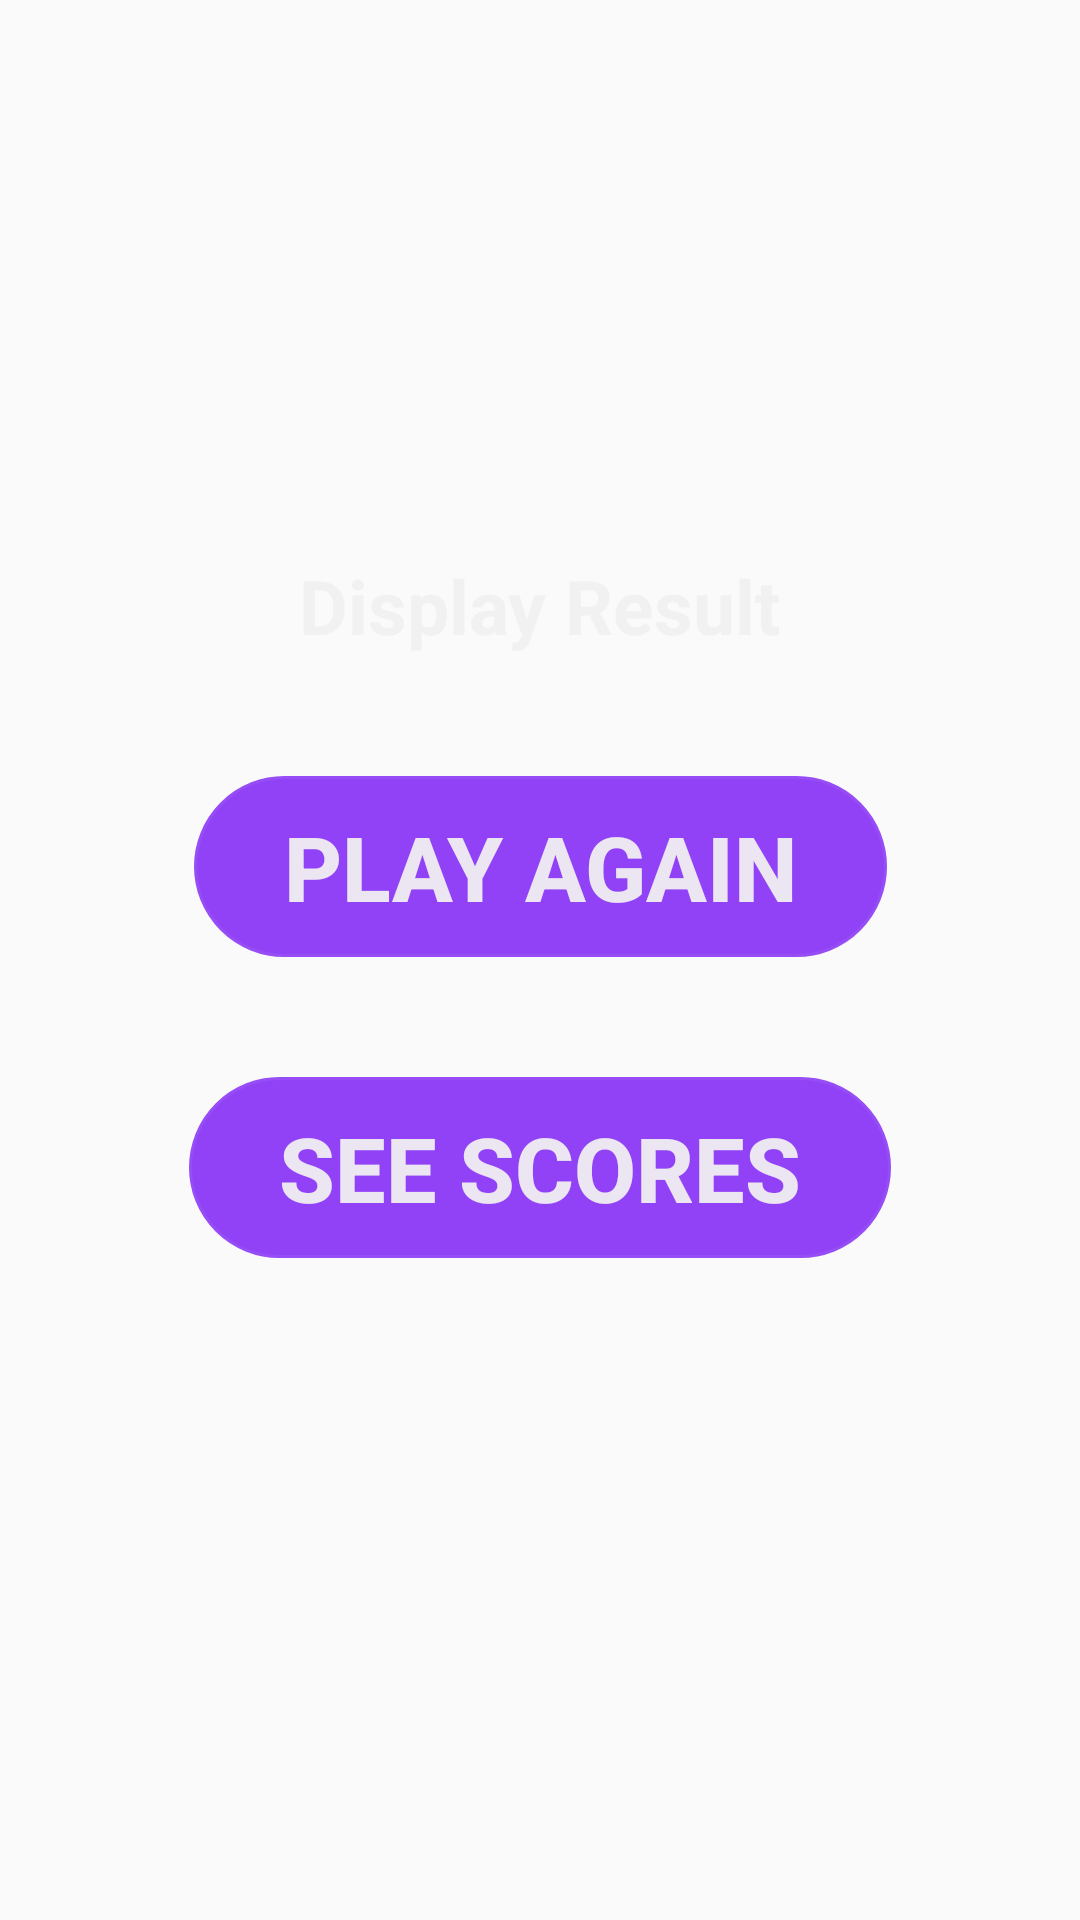

Layout XML and referenced resources for this Android screen:
<!-- AndroidManifest.xml: application theme AppTheme -->
<!-- res/layout/fragment_score.xml -->
<?xml version="1.0" encoding="utf-8"?>
<layout xmlns:android="http://schemas.android.com/apk/res/android"
    xmlns:tools="http://schemas.android.com/tools"
    xmlns:app="http://schemas.android.com/apk/res-auto">

    <data>
        <variable
            name="sleep"
            type="com.example.mobilalkproject.database.Scores" />
    </data>

    <androidx.constraintlayout.widget.ConstraintLayout
        android:id="@+id/score_layout"
        android:layout_width="match_parent"
        android:layout_height="match_parent"
        android:orientation="vertical"
        android:background="@drawable/ic_background"
        tools:context=".screens.score.ScoreFragment">

        <ImageView
            android:layout_width="84dp"
            android:layout_height="100dp"
            android:src="@drawable/trophy"
            android:id="@+id/trophyImage"
            android:layout_marginTop="50dp"
            app:layout_constraintStart_toStartOf="parent"
            app:layout_constraintEnd_toEndOf="parent"
            app:layout_constraintTop_toTopOf="parent"/>

        <TextView
            android:id="@+id/displayResult"
            android:layout_width="wrap_content"
            android:layout_height="wrap_content"
            android:layout_marginStart="32dp"
            android:layout_marginTop="35dp"
            android:layout_marginEnd="32dp"
            android:text="Display Result"
            android:textColor="@color/white"
            android:textSize="25sp"
            android:textStyle="bold"
            app:layout_constraintEnd_toEndOf="parent"
            app:layout_constraintStart_toStartOf="parent"
            app:layout_constraintTop_toBottomOf="@+id/trophyImage" />

        <Button
            android:id="@+id/againButton"
            android:layout_width="wrap_content"
            android:layout_height="wrap_content"
            android:layout_marginTop="40dp"
            android:text="@string/play_again"
            android:paddingTop="10dp"
            android:paddingBottom="10dp"
            android:paddingRight="30dp"
            android:paddingLeft="30dp"
            android:textSize="30dp"
            android:textStyle="bold"
            android:background="@drawable/round_shape"
            android:backgroundTint="@color/colorPrimary"
            android:textColor="@color/white"
            app:layout_constraintStart_toStartOf="parent"
            app:layout_constraintEnd_toEndOf="parent"
            app:layout_constraintTop_toBottomOf="@id/displayResult"/>

        <Button
            android:id="@+id/resultsButton"
            android:layout_width="wrap_content"
            android:layout_height="wrap_content"
            android:layout_marginTop="40dp"
            android:text="@string/results"
            android:paddingTop="10dp"
            android:paddingBottom="10dp"
            android:paddingRight="30dp"
            android:paddingLeft="30dp"
            android:textSize="30dp"
            android:textStyle="bold"
            android:background="@drawable/round_shape"
            android:backgroundTint="@color/colorPrimary"
            android:textColor="@color/white"
            app:layout_constraintStart_toStartOf="parent"
            app:layout_constraintEnd_toEndOf="parent"
            app:layout_constraintTop_toBottomOf="@id/againButton"/>


    </androidx.constraintlayout.widget.ConstraintLayout>

</layout>
<!-- resources referenced by this layout -->
<resources>
  <color name="colorPrimary">#9142F6</color>
  <color name="white">#f0f0f0f0</color>
  <!-- drawable round_shape (drawable) -->
  <?xml version="1.0" encoding="utf-8"?>
  <shape xmlns:android="http://schemas.android.com/apk/res/android">
  
      <stroke android:color="@color/white" android:width="2dp"/>
      <corners android:radius="50dp" />
  
  </shape>
  <string name="play_again">PLAY AGAIN</string>
  <string name="results">SEE SCORES</string>
  <style name="AppTheme" parent="Theme.AppCompat.Light.DarkActionBar">
          <item name="colorPrimary">@color/colorPrimaryDark</item>
          <item name="colorPrimaryDark">@color/colorPrimary</item>
          <item name="colorAccent">@color/colorAccent</item>
      </style>
  <color name="colorPrimaryDark">#7a12ff</color>
  <color name="colorAccent">#7a12ff</color>
</resources>
